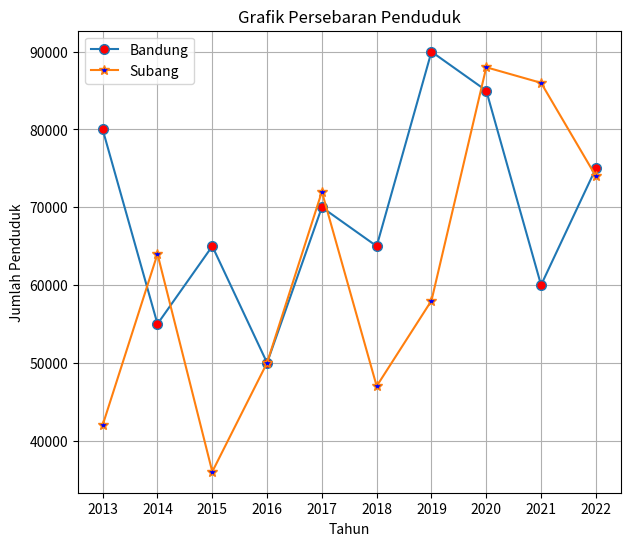

Reproduce this figure in Python.
import matplotlib.pyplot as plt

tahun = [2013, 2014 ,2015 ,2016 ,2017 ,2018 ,2019 ,2020 ,2021 ,2022]

Bandung = [80000, 55000, 65000, 50000, 70000, 65000, 90000, 85000, 60000, 75000]
Subang = [42000, 64000, 36000, 50000, 72000,  47000, 58000, 88000, 86000, 74000 ]

fig, ax = plt.subplots(figsize=(7,6))

plt.plot(tahun, Bandung, marker='o', markerfacecolor='r', markersize=7, label="Bandung")
plt.plot(tahun, Subang, marker='*', markerfacecolor='b', markersize=7, label="Subang")

plt.xticks(tahun)

plt.xlabel("Tahun")
plt.ylabel("Jumlah Penduduk")

plt.legend()
plt.title("Grafik Persebaran Penduduk")
plt.grid()
plt.show()

"""Berdasarkan line plot yang ditampilkan, dapat disimpulkan bahwa average jumlah penduduk Kota Bandung dan Kota Subang memiliki nilai minimum 40000 dan nilai maximum 90000. Dan jumlah penduduk pada 2 kota tersebut mengalami naik-turun tiap tahunnya."""